Labelled photos from "dixing2", an image-classification folder in SWL-SAMA/Terrain-classification. The possible labels are: asphalt, brick, coated floor, grass, gravel, pavement, sand.

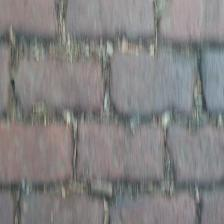
Label: brick

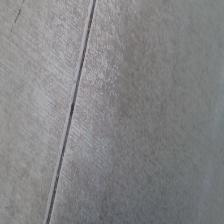
Label: pavement

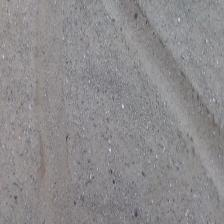
Label: sand

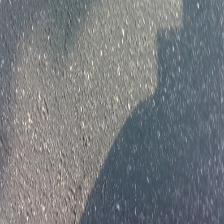
Label: asphalt

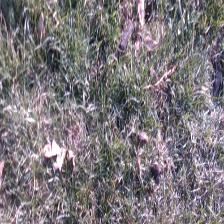
Label: grass

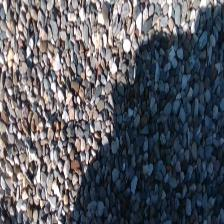
Label: gravel
